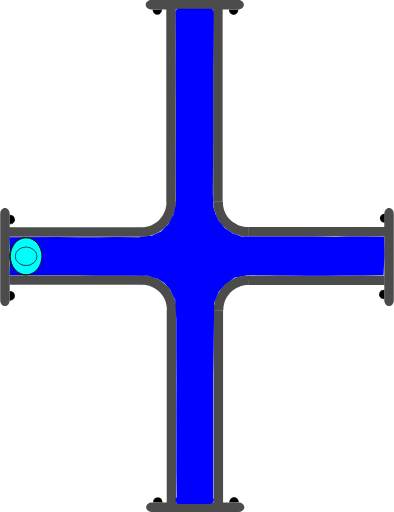
t = 0.00 s
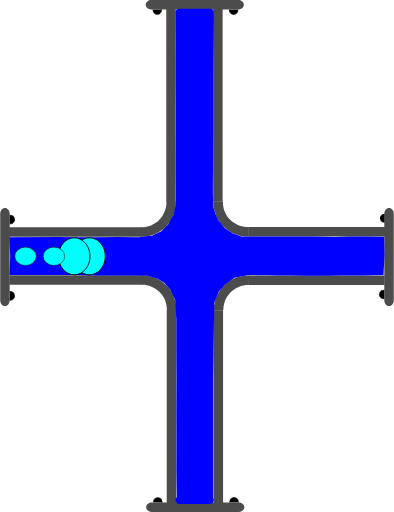
t = 0.75 s
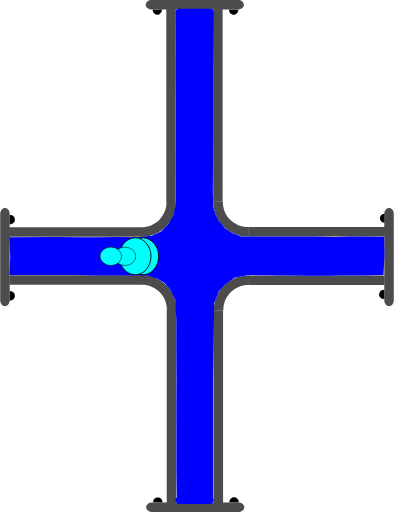
t = 1.38 s
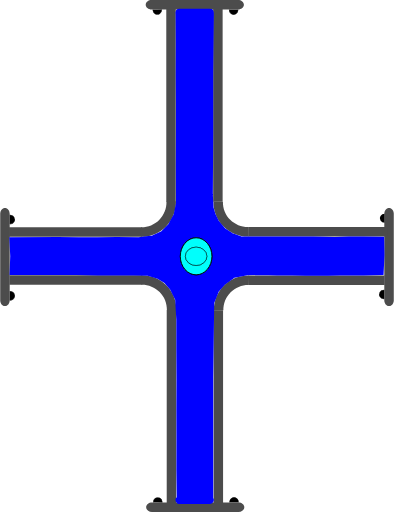
t = 2.00 s
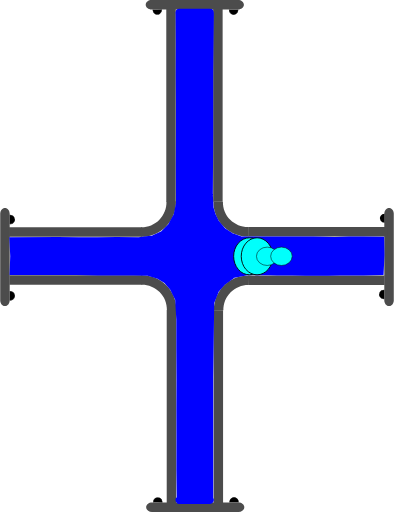
t = 2.63 s
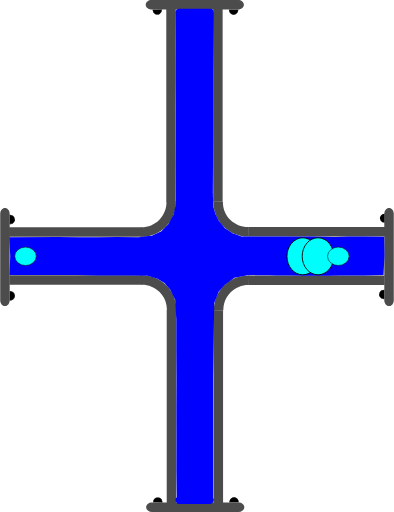
t = 3.25 s

The animated SVG that drew these frames (rendered in a browser with its animation timeline set to each time). Animation: 4 SMIL elements (animate=4); one cycle of 4.00 s, repeats indefinitely.

<?xml version="1.0" encoding="UTF-8" standalone="no"?>
<svg
   width="62.278221"
   height="81.021172"
   xml:lang="fr"
   viewBox="0 0 62.278221 81.021172"
   preserveAspectRatio="xMidYMid"
   version="1.1"
   id="svg1"
   sodipodi:docname="2d_tuyau_croix_anime_01_source.svg"
   inkscape:version="1.3 (0e150ed6c4, 2023-07-21)"
   xmlns:inkscape="http://www.inkscape.org/namespaces/inkscape"
   xmlns:sodipodi="http://sodipodi.sourceforge.net/DTD/sodipodi-0.dtd"
   xmlns="http://www.w3.org/2000/svg"
   xmlns:svg="http://www.w3.org/2000/svg"
   xmlns:rdf="http://www.w3.org/1999/02/22-rdf-syntax-ns#"
   xmlns:cc="http://creativecommons.org/ns#"
   xmlns:dc="http://purl.org/dc/elements/1.1/">
  <title
     id="title1">2d_tuyau_croix_81x62_repos</title>
  <defs
     id="defs1" />
  <sodipodi:namedview
     id="namedview1"
     pagecolor="#ffffff"
     bordercolor="#666666"
     borderopacity="1.0"
     inkscape:showpageshadow="2"
     inkscape:pageopacity="0.0"
     inkscape:pagecheckerboard="true"
     inkscape:deskcolor="#d1d1d1"
     inkscape:zoom="7.9995775"
     inkscape:cx="20.751096"
     inkscape:cy="35.564378"
     inkscape:window-width="1920"
     inkscape:window-height="1043"
     inkscape:window-x="0"
     inkscape:window-y="0"
     inkscape:window-maximized="1"
     inkscape:current-layer="svg1" />
  <!-- Intérieur du Tuyau en C8C8C8 -->
  <!-- Extérieur du Tuyau en NOIR -->
  <!-- Extérieur du Tuyau en NOIR -->
  <!-- Bulle 02 à l'Intérieur du Tuyau en VERT -->
  <!-- Petite Bulle 03 à l'Intérieur du Tuyau en ROUGE -->
  <!-- Petite Bulle 04 à l'Intérieur du Tuyau en JAUNE -->
  <!-- Bride du Tuyau et ses Boulons en GRIS -->
  <g
     id="path3"
     transform="rotate(90,-16.4,16.5)"
     style="display:inline">
    <path
       style="color:#000000;display:inline;fill:#000000;-inkscape-stroke:none;paint-order:stroke fill markers"
       d="m 2.3430357,-60.749104 a 0.71439695,0.77823663 0 0 1 -0.3581902,0.674596 0.71439695,0.77823663 0 0 1 -0.7153859,-0.0019 0.71439695,0.77823663 0 0 1 -0.35520956,-0.676463 l 0.71438866,0.0037 z"
       id="path13" />
  </g>
  <g
     id="path3-2"
     transform="rotate(90,-16.45,16.45)"
     style="display:inline">
    <path
       style="color:#000000;display:inline;fill:#000000;-inkscape-stroke:none;paint-order:stroke fill markers"
       d="m 12.958984,-60.785156 v 0.02734 c -0.0013,0.287088 0.137968,0.55203 0.367188,0.697265 0.229215,0.145244 0.514269,0.145984 0.744141,0.002 0.229867,-0.144039 0.371093,-0.40822 0.371093,-0.695312 v -0.02734 h -0.02734 -0.714844 z m 0.06641,0.05273 0.673828,0.0039 H 14.375 c -0.0099,0.257608 -0.127044,0.498504 -0.332031,0.626954 -0.213325,0.133662 -0.474767,0.132846 -0.6875,-0.002 -0.204437,-0.129532 -0.321353,-0.371234 -0.330078,-0.628906 z"
       id="path14" />
    <path
       style="color:#000000;display:inline;fill:#000000;-inkscape-stroke:none;paint-order:stroke fill markers"
       d="m 14.414348,-60.75457 a 0.71439695,0.77823663 0 0 1 -0.35819,0.674595 0.71439695,0.77823663 0 0 1 -0.715386,-0.0019 0.71439695,0.77823663 0 0 1 -0.35521,-0.676463 l 0.714389,0.0037 z"
       id="path15" />
  </g>
  <path
     id="use3"
     style="display:inline;fill:#4c4c4c;stroke-width:0.220896;stroke-linejoin:round;paint-order:stroke fill markers"
     d="m 22.467777,43.544161 v 1.499961 H 1.4692211 v -1.499961 z" />
  <path
     id="use4"
     style="display:inline;fill:#4c4c4c;stroke-width:0.172615;stroke-linejoin:round;paint-order:stroke fill markers"
     d="m 61.528219,48.438 c -0.415499,0 -0.749999,-0.413004 -0.749999,-0.926019 v -13.68596 c 0,-0.513015 0.3345,-0.926019 0.749999,-0.926019 0.415501,0 0.750001,0.413004 0.750001,0.926019 v 13.68596 c 0,0.513015 -0.3345,0.926019 -0.750001,0.926019 z" />
  <path
     id="rect1-5-2-6"
     style="display:inline;fill:#4c4c4c;stroke-width:0.266497;stroke-linejoin:round;paint-order:stroke fill markers"
     d="M 27.847609,79.61064 H 26.347648 V 49.047156 h 1.499961 z" />
  <path
     id="use2-3"
     style="display:inline;fill:#4c4c4c;stroke-width:0.266367;stroke-linejoin:round;paint-order:stroke fill markers"
     d="M 35.264961,79.61064 H 33.765 V 49.077031 h 1.499961 z" />
  <path
     style="color:#000000;display:inline;fill:#4c4c4c;-inkscape-stroke:none;paint-order:stroke fill markers"
     d="m 27.876953,49.116797 c 0.03357,-1.485353 -0.542652,-2.92001 -1.59375,-3.970703 -1.051098,-1.050694 -2.486361,-1.628228 -3.972656,-1.595703 l 0.0332,1.5 c 1.078089,-0.02359 2.116882,0.394519 2.878906,1.15625 0.762024,0.761731 1.17862,1.800659 1.154297,2.876953 z"
     id="path10" />
  <path
     id="use3-7"
     style="display:inline;fill:#4c4c4c;stroke-width:0.223568;stroke-linejoin:round;paint-order:stroke fill markers"
     d="m 39.313976,43.584818 v 1.499961 h 21.509645 v -1.499961 z" />
  <path
     style="color:#000000;display:inline;fill:#4c4c4c;-inkscape-stroke:none;paint-order:stroke fill markers"
     d="m 33.810547,49.146094 c -0.03357,-1.485353 0.542652,-2.92001 1.59375,-3.970703 1.051098,-1.050694 2.486361,-1.626275 3.972656,-1.59375 l -0.0332,1.5 c -1.078089,-0.02359 -2.116882,0.392566 -2.878906,1.154297 -0.762025,0.76173 -1.17862,1.800659 -1.154297,2.876953 z"
     id="path10-6" />
  <g
     id="path3-1"
     transform="rotate(-90,16.45,16.45)"
     style="display:inline">
    <path
       style="color:#000000;fill:#000000;-inkscape-stroke:none;paint-order:stroke fill markers"
       d="m -14.650391,1.4980469 v 0.027344 c -0.0013,0.2870886 0.137968,0.5539835 0.367188,0.6992188 0.22922,0.1452342 0.514274,0.1459931 0.74414,0.00195 0.229868,-0.1440391 0.371094,-0.4101737 0.371094,-0.6972656 v -0.027344 h -0.02734 -0.714843 z m 0.06641,0.052734 0.673828,0.00391 h 0.675781 c -0.0099,0.2576078 -0.127043,0.4985039 -0.332031,0.6269531 -0.21332,0.1336711 -0.474763,0.1328375 -0.6875,-0.00195 -0.204437,-0.1295327 -0.321353,-0.371235 -0.330078,-0.6289063 z"
       id="path20" />
    <path
       style="color:#000000;fill:#000000;-inkscape-stroke:none;paint-order:stroke fill markers"
       d="m -13.194967,1.5291173 a 0.71439695,0.77823663 0 0 1 -0.35819,0.6745953 0.71439695,0.77823663 0 0 1 -0.715386,-0.00187 0.71439695,0.77823663 0 0 1 -0.355209,-0.676463 l 0.714388,0.00374 z"
       id="path21" />
  </g>
  <g
     id="path3-2-9"
     transform="rotate(-90,16.45,16.45)"
     style="display:inline">
    <path
       style="color:#000000;fill:#000000;-inkscape-stroke:none;paint-order:stroke fill markers"
       d="m -2.578125,1.4941406 v 0.025391 c -0.00127,0.2870887 0.1379676,0.5539836 0.3671875,0.6992188 0.2292199,0.1452352 0.5123202,0.1459921 0.7421875,0.00195 0.2298673,-0.144039 0.3710938,-0.4101737 0.3710938,-0.6972656 v -0.025391 h -0.025391 -0.7148437 z m 0.066406,0.052734 0.6738282,0.00391 h 0.6738281 C -1.1744957,1.8076542 -1.2916047,2.047648 -1.4960939,2.1757847 -1.709414,2.3094548 -1.970857,2.308623 -2.183594,2.1738347 -2.3875219,2.044618 -2.5024167,1.8037939 -2.511719,1.5468746 Z"
       id="path22" />
    <path
       style="color:#000000;fill:#000000;-inkscape-stroke:none;paint-order:stroke fill markers"
       d="M -1.1236539,1.5236509 A 0.71439695,0.77823663 0 0 1 -1.4818441,2.1982462 0.71439695,0.77823663 0 0 1 -2.19723,2.1963732 0.71439695,0.77823663 0 0 1 -2.5524395,1.5199102 l 0.7143887,0.00374 z"
       id="path23" />
  </g>
  <path
     id="use4-4"
     style="display:inline;fill:#4c4c4c;stroke-width:0.172615;stroke-linejoin:round;paint-order:stroke fill markers"
     d="M 0.74999995,32.9 C 1.1655,32.9 1.5000001,33.313005 1.5000001,33.826019 v 13.68596 c 0,0.513015 -0.3345001,0.926019 -0.75000015,0.926019 C 0.33450001,48.437998 0,48.024994 0,47.511979 V 33.826019 C 0,33.313005 0.33450001,32.9 0.74999995,32.9 Z" />
  <g
     id="path3-10"
     transform="rotate(180,-1.612016e-8,16.45)"
     style="display:inline">
    <path
       style="color:#000000;fill:#000000;-inkscape-stroke:none;paint-order:stroke fill markers"
       d="m -37.742187,-46.623047 v 0.02734 c -0.0013,0.287088 0.137967,0.553983 0.367187,0.699219 0.229215,0.145243 0.514269,0.145983 0.744141,0.002 0.229867,-0.144039 0.36914,-0.410174 0.36914,-0.697266 v -0.02734 h -0.02539 -0.714844 z m 0.06641,0.05273 0.673828,0.0039 h 0.673828 c -0.0099,0.257607 -0.127044,0.498504 -0.332031,0.626953 -0.213325,0.133662 -0.472814,0.132846 -0.685547,-0.002 -0.204437,-0.129533 -0.321353,-0.371235 -0.330078,-0.628906 z"
       id="path28" />
    <path
       style="color:#000000;fill:#000000;-inkscape-stroke:none;paint-order:stroke fill markers"
       d="m -36.287152,-46.592056 a 0.71439695,0.77823663 0 0 1 -0.35819,0.674595 0.71439695,0.77823663 0 0 1 -0.715386,-0.0019 0.71439695,0.77823663 0 0 1 -0.355209,-0.676463 l 0.714388,0.0037 z"
       id="path29" />
  </g>
  <g
     id="path3-2-6"
     transform="rotate(180,-1.612016e-8,16.45)"
     style="display:inline">
    <path
       style="color:#000000;display:inline;fill:#000000;-inkscape-stroke:none;paint-order:stroke fill markers"
       d="m -25.669922,-46.626953 -0.002,0.02539 c -0.0013,0.287088 0.139921,0.553983 0.369141,0.699218 0.229215,0.145244 0.512315,0.145984 0.742187,0.002 0.229868,-0.144039 0.371094,-0.410173 0.371094,-0.697265 V -46.623 h -0.02734 -0.71289 z m 0.06445,0.05273 0.675782,0.0039 h 0.673828 c -0.01043,0.256869 -0.127542,0.496863 -0.332032,0.625 -0.213324,0.133662 -0.474767,0.132846 -0.6875,-0.002 -0.203939,-0.129217 -0.320788,-0.370017 -0.330078,-0.626953 z"
       id="path30" />
    <path
       style="color:#000000;display:inline;fill:#000000;-inkscape-stroke:none;paint-order:stroke fill markers"
       d="m -24.215844,-46.597523 a 0.71439695,0.77823663 0 0 1 -0.35819,0.674596 0.71439695,0.77823663 0 0 1 -0.715386,-0.0019 0.71439695,0.77823663 0 0 1 -0.355209,-0.676463 l 0.714388,0.0037 z"
       id="path31" />
  </g>
  <path
     id="use4-3"
     style="display:inline;fill:#4c4c4c;stroke-width:0.172615;stroke-linejoin:round;paint-order:stroke fill markers"
     d="m 23.09219,80.271171 c 0,-0.415501 0.413004,-0.75 0.926019,-0.75 h 13.68596 c 0.513014,0 0.926019,0.334499 0.926019,0.75 0,0.4155 -0.413005,0.749999 -0.926019,0.749999 h -13.68596 c -0.513015,0 -0.926019,-0.334499 -0.926019,-0.749999 z" />
  <path
     id="use3-2"
     style="display:inline;fill:#4c4c4c;stroke-width:0.220896;stroke-linejoin:round;paint-order:stroke fill markers"
     d="M 22.398556,37.477009 V 35.977048 H 1.4 v 1.499961 z" />
  <path
     id="rect1-5-2-6-7"
     style="display:inline;fill:#4c4c4c;stroke-width:0.266497;stroke-linejoin:round;paint-order:stroke fill markers"
     d="m 27.778388,1.41053 h -1.499961 v 30.563484 h 1.499961 z" />
  <path
     id="use2-3-0"
     style="display:inline;fill:#4c4c4c;stroke-width:0.266367;stroke-linejoin:round;paint-order:stroke fill markers"
     d="M 35.19574,1.41053 H 33.695779 V 31.944139 H 35.19574 Z" />
  <path
     style="color:#000000;display:inline;fill:#4c4c4c;-inkscape-stroke:none;paint-order:stroke fill markers"
     d="m 27.807732,31.904373 c 0.03357,1.485353 -0.542652,2.92001 -1.59375,3.970703 -1.051098,1.050694 -2.486361,1.628228 -3.972656,1.595703 l 0.0332,-1.5 c 1.078089,0.02359 2.116882,-0.394519 2.878906,-1.15625 0.762024,-0.761731 1.17862,-1.800659 1.154297,-2.876953 z"
     id="path10-9" />
  <path
     id="use3-7-3"
     style="display:inline;fill:#4c4c4c;stroke-width:0.226475;stroke-linejoin:round;paint-order:stroke fill markers"
     d="m 39.244755,37.436352 v -1.499961 h 22.072571 v 1.499961 z" />
  <path
     style="color:#000000;display:inline;fill:#4c4c4c;-inkscape-stroke:none;paint-order:stroke fill markers"
     d="m 33.741326,31.875076 c -0.03357,1.485353 0.542652,2.92001 1.59375,3.970703 1.051098,1.050694 2.486361,1.626275 3.972656,1.59375 l -0.0332,-1.5 c -1.078089,0.02359 -2.116882,-0.392566 -2.878906,-1.154297 -0.762025,-0.76173 -1.17862,-1.800659 -1.154297,-2.876953 z"
     id="path10-6-6" />
  <g
     id="path3-10-6"
     transform="matrix(-1,0,0,1,-0.0692211,48.121171)"
     style="display:inline">
    <path
       style="color:#000000;fill:#000000;-inkscape-stroke:none;paint-order:stroke fill markers"
       d="m -37.742187,-46.623047 v 0.02734 c -0.0013,0.287088 0.137967,0.553983 0.367187,0.699219 0.229215,0.145243 0.514269,0.145983 0.744141,0.002 0.229867,-0.144039 0.36914,-0.410174 0.36914,-0.697266 v -0.02734 h -0.02539 -0.714844 z m 0.06641,0.05273 0.673828,0.0039 h 0.673828 c -0.0099,0.257607 -0.127044,0.498504 -0.332031,0.626953 -0.213325,0.133662 -0.472814,0.132846 -0.685547,-0.002 -0.204437,-0.129533 -0.321353,-0.371235 -0.330078,-0.628906 z"
       id="path28-1" />
    <path
       style="color:#000000;fill:#000000;-inkscape-stroke:none;paint-order:stroke fill markers"
       d="m -36.287152,-46.592056 a 0.71439695,0.77823663 0 0 1 -0.35819,0.674595 0.71439695,0.77823663 0 0 1 -0.715386,-0.0019 0.71439695,0.77823663 0 0 1 -0.355209,-0.676463 l 0.714388,0.0037 z"
       id="path29-8" />
  </g>
  <g
     id="path3-2-6-7"
     transform="matrix(-1,0,0,1,-0.0692211,48.121171)"
     style="display:inline">
    <path
       style="color:#000000;display:inline;fill:#000000;-inkscape-stroke:none;paint-order:stroke fill markers"
       d="m -25.669922,-46.626953 -0.002,0.02539 c -0.0013,0.287088 0.139921,0.553983 0.369141,0.699218 0.229215,0.145244 0.512315,0.145984 0.742187,0.002 0.229868,-0.144039 0.371094,-0.410173 0.371094,-0.697265 V -46.623 h -0.02734 -0.71289 z m 0.06445,0.05273 0.675782,0.0039 h 0.673828 c -0.01043,0.256869 -0.127542,0.496863 -0.332032,0.625 -0.213324,0.133662 -0.474767,0.132846 -0.6875,-0.002 -0.203939,-0.129217 -0.320788,-0.370017 -0.330078,-0.626953 z"
       id="path30-9" />
    <path
       style="color:#000000;display:inline;fill:#000000;-inkscape-stroke:none;paint-order:stroke fill markers"
       d="m -24.215844,-46.597523 a 0.71439695,0.77823663 0 0 1 -0.35819,0.674596 0.71439695,0.77823663 0 0 1 -0.715386,-0.0019 0.71439695,0.77823663 0 0 1 -0.355209,-0.676463 l 0.714388,0.0037 z"
       id="path31-2" />
  </g>
  <path
     id="use4-3-0"
     style="display:inline;fill:#4c4c4c;stroke-width:0.172615;stroke-linejoin:round;paint-order:stroke fill markers"
     d="m 23.022969,0.749999 c 0,0.415501 0.413004,0.75 0.926019,0.75 h 13.68596 c 0.513014,0 0.926019,-0.334499 0.926019,-0.75 C 38.560967,0.334499 38.147962,0 37.634948,0 h -13.68596 c -0.513015,0 -0.926019,0.334499 -0.926019,0.749999 z" />
  <path
     id="rect1"
     style="display:inline;fill:#0000ff;stroke:#0000ff;stroke-width:1.23484;paint-order:stroke fill markers"
     d="m 28.353798,2.0118601 h 4.832054 c 0.0072,0 -0.01965,2.1343011 -0.02012,2.1773585 l -0.08089,7.3967744 v 9.620685 l -0.05521,9.593115 0.115066,2.128149 0.340481,1.188188 0.583077,1.181528 1.096899,1.3062 1.285523,0.838179 1.530607,0.55939 1.698111,0.03062 3.438469,0.01673 4.958186,0.0076 1.493511,-0.02462 1.905215,0.0488 1.446145,0.02478 2.23882,-0.05473 2.27703,0.0073 2.715912,0.02485 0.03785,2.234371 -0.120684,2.580964 -2.541909,0.06908 -1.735928,-0.01887 -2.044278,0.03873 -1.893025,0.04368 -1.811234,-0.04532 -1.654625,0.02526 -2.205725,-0.02162 -2.375198,-0.0071 -2.606518,-0.07981 -2.22808,0.05255 -2.20429,0.449046 -1.542742,1.10445 -1.194608,1.346307 -0.78492,1.998259 -0.03001,2.196164 -0.13192,9.640509 v 9.620685 9.620685 c 0,0.04306 0.108159,0.202008 0.101009,0.202008 h -4.832054 c -0.0072,0 0.196646,0.03364 0.196646,-0.0094 l -0.05698,-4.640252 0.0059,-4.825877 -0.01089,-4.763316 0.01653,-4.919662 -0.02635,-4.899276 0.0024,-4.570322 -0.186854,-3.239493 -0.922838,-1.842863 -0.988956,-1.114884 -1.16575,-0.728419 -1.693086,-0.541246 -4.787236,-0.103871 -3.36141,0.05361 -3.323109,-0.09523 -3.264634,0.01891 -6.6708426,-0.0036 0.0831,-2.383601 -0.1146645,-2.36182 7.0547359,-0.03406 3.2444152,0.04335 2.990999,0.0057 3.110786,-0.05294 3.464291,0.02416 2.20661,-0.25886 1.695718,-0.789798 1.257177,-1.26876 0.913852,-1.660806 0.411978,-1.974891 -0.02335,-5.739818 0.01567,-5.105086 -1.68e-4,-4.838983 -0.03491,-4.640259 0.0141,-4.9028825 -0.0371,-4.7539211 c -3.36e-4,-0.043059 -0.02298,-0.202457 -0.01582,-0.2024573 z"
     sodipodi:nodetypes="csscccccccccccccccccccccccccccccccccccccsssscccccccccccccccccccccccccccccccccsc" />
  <!-- Grosse Bulle 01 à l'Intérieur du Tuyau en BLEU -->
  <ellipse
     cx="4.1109467"
     cy="40.558186"
     rx="2.5000694"
     ry="2.9286528"
     fill="#00fffc"
     stroke="#000000"
     id="ellipse1"
     style="stroke-width:0.142861">
    <animate
       attributeName="cx"
       begin="0s"
       from="4"
       to="58"
       dur="4s"
       repeatCount="indefinite" />
  </ellipse>
  <!-- Grosse Bulle 02 à l'Intérieur du Tuyau en VERT -->
  <ellipse
     cx="4.0959539"
     cy="40.558186"
     rx="2.5000694"
     ry="2.9286528"
     fill="#00fffc"
     stroke="#000000"
     id="ellipse2"
     style="stroke-width:0.142861">
    <animate
       attributeName="cx"
       begin="0.25s"
       from="4"
       to="58"
       dur="3.5"
       repeatCount="indefinite" />
  </ellipse>
  <!-- Petite Bulle 03 à l'Intérieur du Tuyau en JAUNE -->
  <ellipse
     cx="4.0959539"
     cy="40.558186"
     rx="1.7031308"
     ry="1.453892"
     fill="#00fffc"
     stroke="#000000"
     id="ellipse3"
     style="display:inline;stroke-width:0.0830797">
    <animate
       attributeName="cx"
       begin="0.5s"
       from="4"
       to="58"
       dur="3s"
       repeatCount="indefinite" />
  </ellipse>
  <!-- Petite Bulle 04 à l'Intérieur du Tuyau en ROUGE -->
  <ellipse
     cx="4.0959539"
     cy="40.558186"
     rx="1.7031308"
     ry="1.453892"
     fill="#00fffc"
     stroke="#000000"
     id="ellipse4"
     style="display:inline;stroke-width:0.0830797">
    <animate
       attributeName="cx"
       begin="0.75s"
       from="4"
       to="58"
       dur="2.5s"
       repeatCount="indefinite" />
  </ellipse>
  <metadata
     id="metadata1">
    <rdf:RDF>
      <cc:Work
         rdf:about="">
        <dc:title>2d_tuyau_croix_81x62_repos</dc:title>
        <dc:date>30_09_2023</dc:date>
        <dc:creator>
          <cc:Agent>
            <dc:title>bruno lefevre</dc:title>
          </cc:Agent>
        </dc:creator>
        <dc:publisher>
          <cc:Agent>
            <dc:title>abls-habitat</dc:title>
          </cc:Agent>
        </dc:publisher>
      </cc:Work>
    </rdf:RDF>
  </metadata>
</svg>
